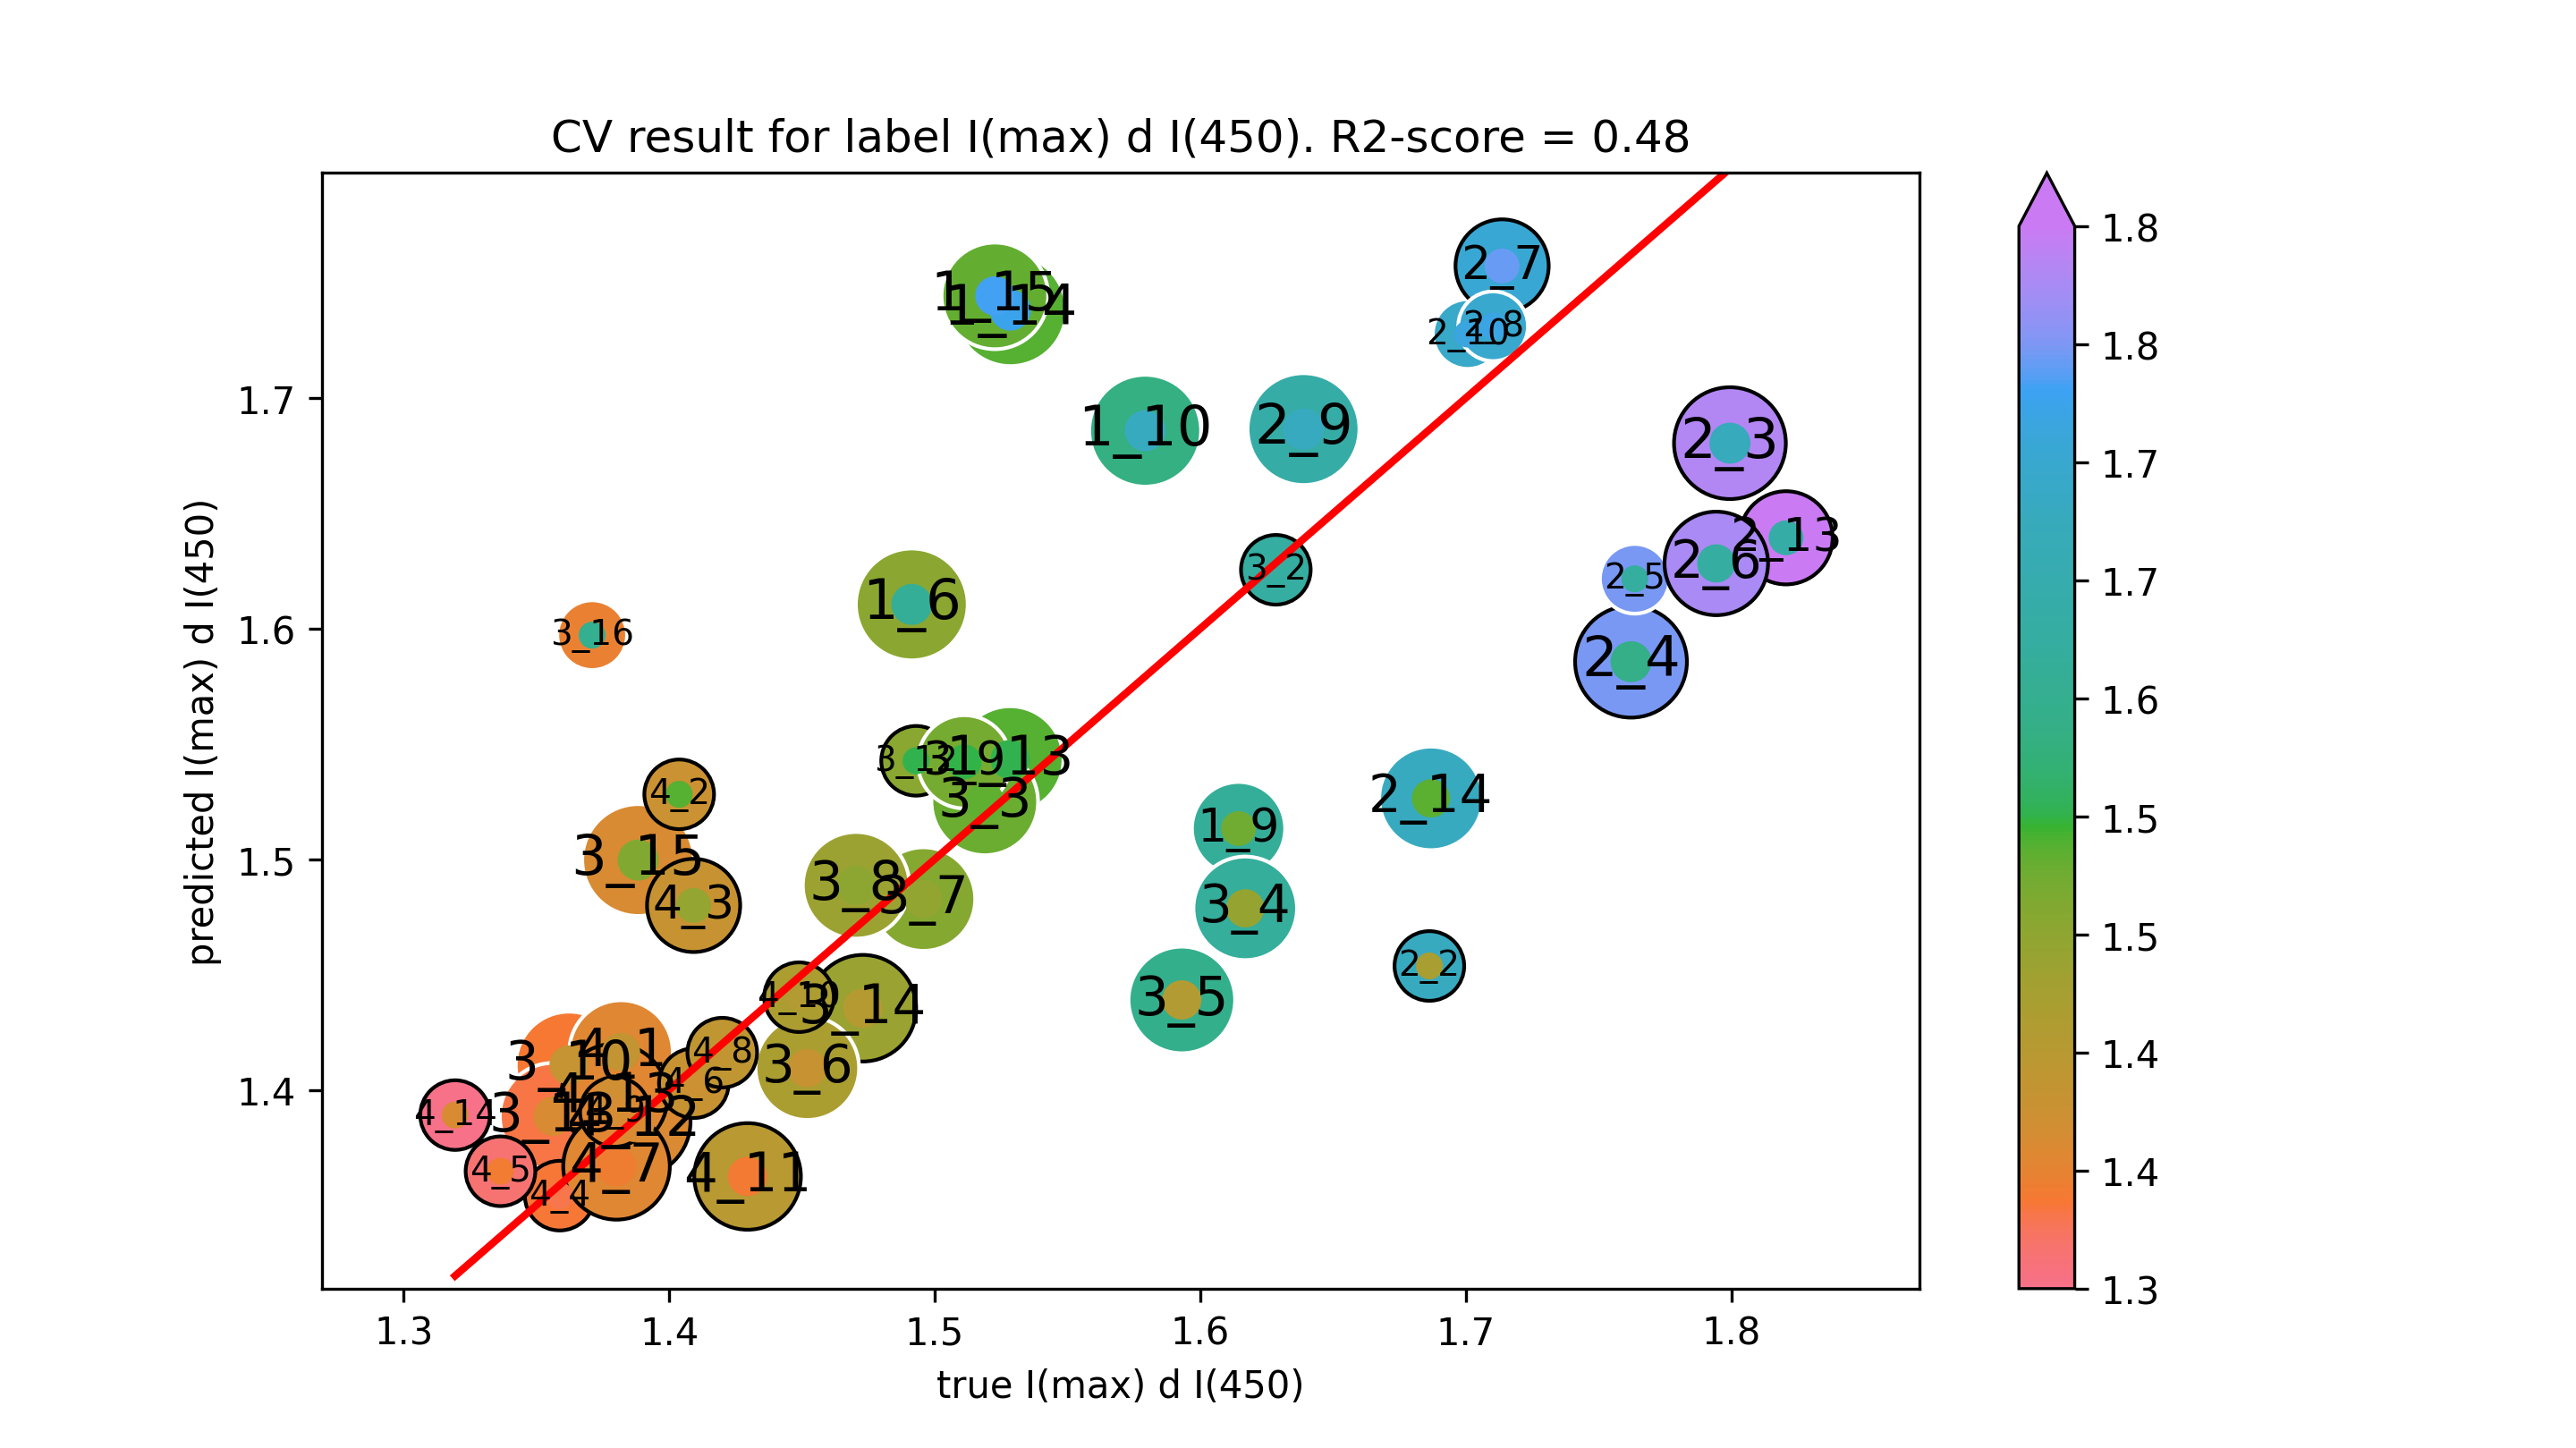

The file beside this chart, header and first rows:
true I(max) d I(450), predicted I(max) d I(450)
1.579, 1.686
1.528, 1.543
1.529, 1.738
1.523, 1.744
1.491, 1.611
1.614, 1.513
1.701, 1.728
1.821, 1.639
1.687, 1.526
1.686, 1.454
1.799, 1.68
1.762, 1.586
1.764, 1.622
1.794, 1.628
1.714, 1.757
1.71, 1.731
1.639, 1.687
1.362, 1.411
1.493, 1.543
1.356, 1.389
1.473, 1.435
1.388, 1.5
1.371, 1.597
1.628, 1.626
1.519, 1.525
1.617, 1.479
1.593, 1.439
1.452, 1.409
1.496, 1.483
1.47, 1.489
1.511, 1.542
1.382, 1.416
1.449, 1.44
1.43, 1.362
1.387, 1.386
1.379, 1.397
1.319, 1.389
1.404, 1.528
1.409, 1.48
1.359, 1.354
1.336, 1.365
1.409, 1.403
1.38, 1.367
1.42, 1.416
1.38, 1.39
